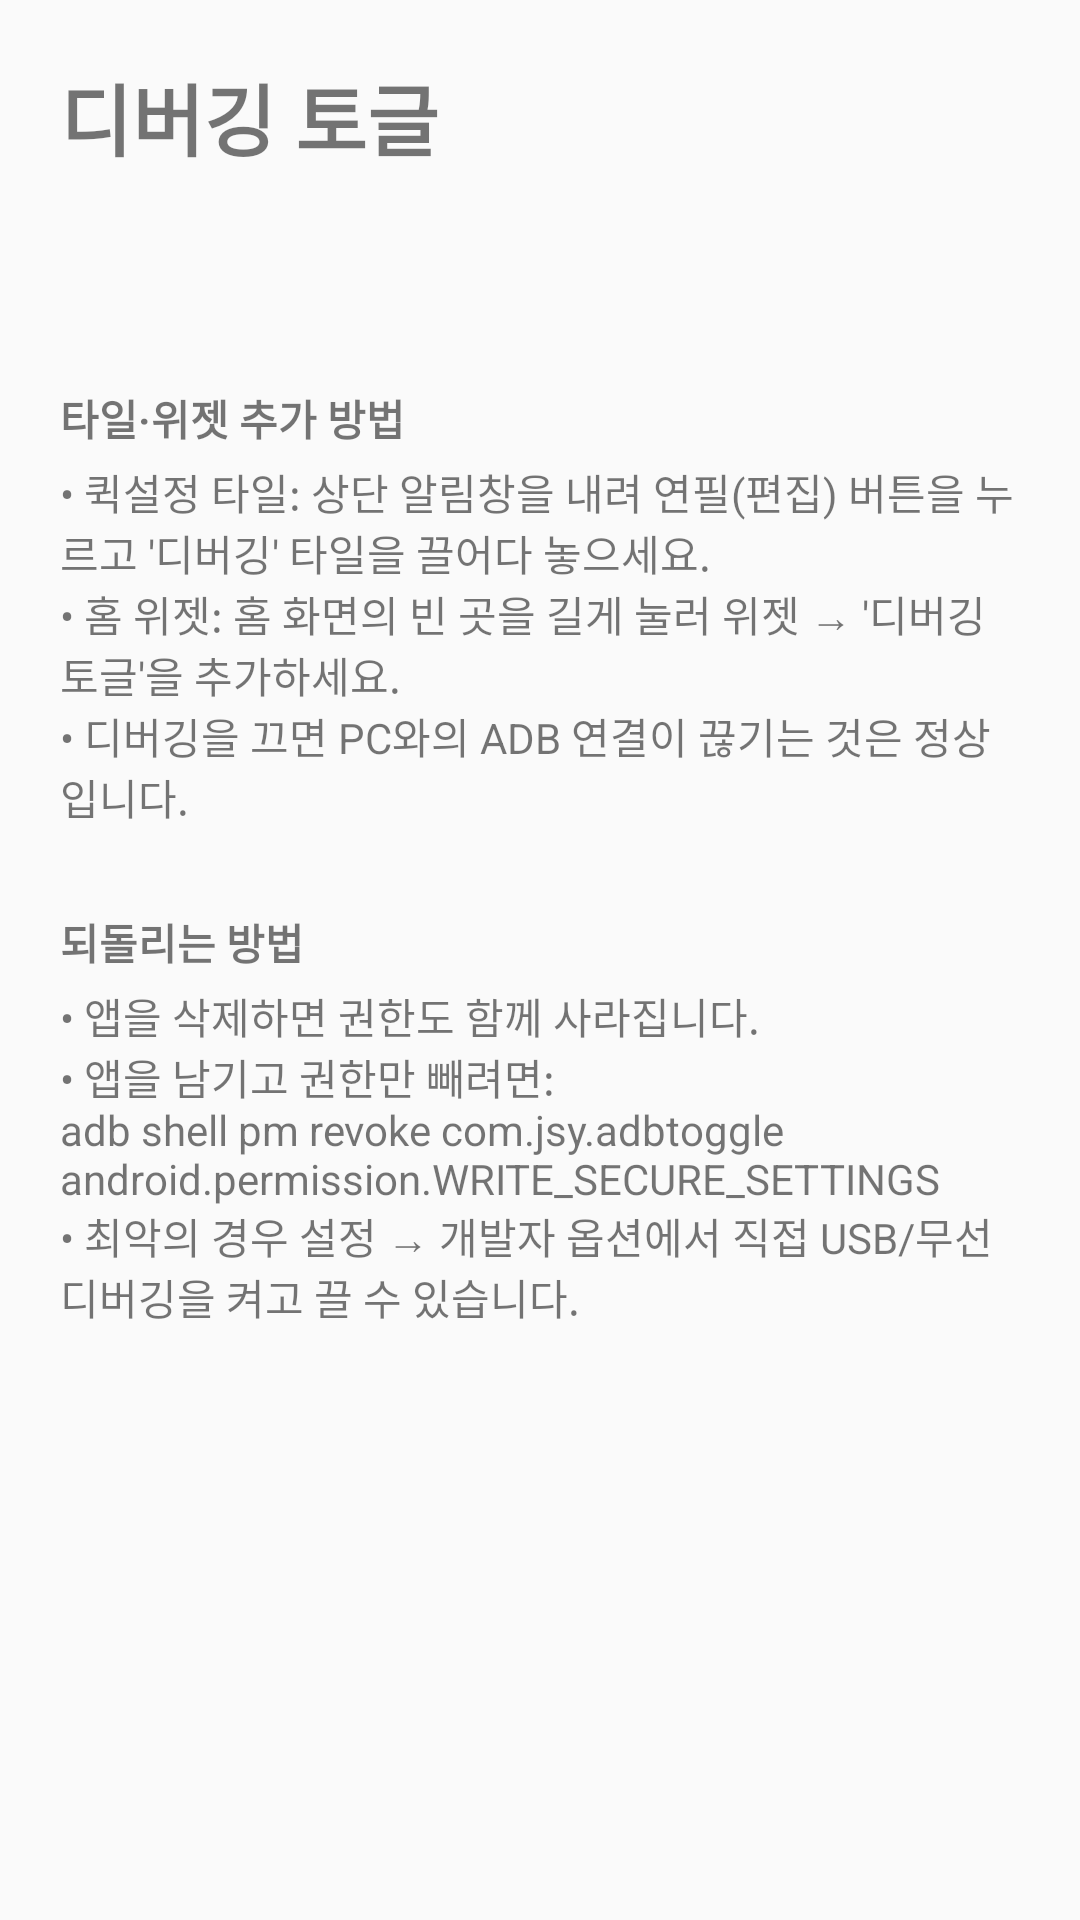

Write the Android layout XML for this screen, with the resource values it uses.
<!-- AndroidManifest.xml: application theme Theme.Adbtoggle -->
<!-- res/layout/activity_main.xml -->
<?xml version="1.0" encoding="utf-8"?>
<ScrollView xmlns:android="http://schemas.android.com/apk/res/android"
    android:id="@+id/root"
    android:layout_width="match_parent"
    android:layout_height="match_parent"
    android:fillViewport="true">

    <LinearLayout
        android:layout_width="match_parent"
        android:layout_height="wrap_content"
        android:orientation="vertical"
        android:padding="20dp">

        <TextView
            android:layout_width="match_parent"
            android:layout_height="wrap_content"
            android:layout_marginBottom="16dp"
            android:text="@string/app_name"
            android:textSize="26sp"
            android:textStyle="bold" />

        <TextView
            android:id="@+id/permission_status"
            android:layout_width="match_parent"
            android:layout_height="wrap_content"
            android:textSize="20sp"
            android:textStyle="bold" />

        
        <LinearLayout
            android:id="@+id/grant_group"
            android:layout_width="match_parent"
            android:layout_height="wrap_content"
            android:layout_marginTop="12dp"
            android:orientation="vertical"
            android:visibility="gone">

            <TextView
                android:layout_width="match_parent"
                android:layout_height="wrap_content"
                android:text="@string/grant_guide" />

            <TextView
                android:id="@+id/grant_command"
                android:layout_width="match_parent"
                android:layout_height="wrap_content"
                android:layout_marginTop="8dp"
                android:background="#22888888"
                android:fontFamily="monospace"
                android:padding="12dp"
                android:text="@string/cmd_grant"
                android:textIsSelectable="true" />

            <Button
                android:id="@+id/copy_button"
                android:layout_width="wrap_content"
                android:layout_height="wrap_content"
                android:layout_marginTop="8dp"
                android:text="@string/button_copy" />
        </LinearLayout>

        
        <LinearLayout
            android:id="@+id/state_group"
            android:layout_width="match_parent"
            android:layout_height="wrap_content"
            android:layout_marginTop="12dp"
            android:orientation="vertical"
            android:visibility="gone">

            <TextView
                android:id="@+id/usb_status"
                android:layout_width="match_parent"
                android:layout_height="wrap_content"
                android:textSize="16sp" />

            <TextView
                android:id="@+id/wireless_status"
                android:layout_width="match_parent"
                android:layout_height="wrap_content"
                android:layout_marginTop="4dp"
                android:textSize="16sp" />

            <Button
                android:id="@+id/toggle_button"
                android:layout_width="match_parent"
                android:layout_height="wrap_content"
                android:layout_marginTop="12dp" />
        </LinearLayout>

        <TextView
            android:layout_width="match_parent"
            android:layout_height="wrap_content"
            android:layout_marginTop="28dp"
            android:text="@string/add_title"
            android:textStyle="bold" />

        <TextView
            android:layout_width="match_parent"
            android:layout_height="wrap_content"
            android:layout_marginTop="4dp"
            android:text="@string/add_guide" />

        <TextView
            android:layout_width="match_parent"
            android:layout_height="wrap_content"
            android:layout_marginTop="28dp"
            android:text="@string/revert_title"
            android:textStyle="bold" />

        <TextView
            android:layout_width="match_parent"
            android:layout_height="wrap_content"
            android:layout_marginTop="4dp"
            android:text="@string/revert_guide"
            android:textIsSelectable="true" />
    </LinearLayout>
</ScrollView>
<!-- resources referenced by this layout -->
<resources>
  <string name="add_guide">• 퀵설정 타일: 상단 알림창을 내려 연필(편집) 버튼을 누르고 \'디버깅\' 타일을 끌어다 놓으세요.\n• 홈 위젯: 홈 화면의 빈 곳을 길게 눌러 위젯 → \'디버깅 토글\'을 추가하세요.\n• 디버깅을 끄면 PC와의 ADB 연결이 끊기는 것은 정상입니다.</string>
  <string name="add_title">타일·위젯 추가 방법</string>
  <string name="app_name">디버깅 토글</string>
  <string name="button_copy">복사</string>
  <string name="cmd_grant" translatable="false">adb shell pm grant com.jsy.adbtoggle android.permission.WRITE_SECURE_SETTINGS</string>
  <string name="grant_guide">PC에서 폰을 USB로 연결한 뒤, 아래 명령을 한 번만 실행하세요.</string>
  <string name="revert_guide">• 앱을 삭제하면 권한도 함께 사라집니다.\n• 앱을 남기고 권한만 빼려면:\nadb shell pm revoke com.jsy.adbtoggle android.permission.WRITE_SECURE_SETTINGS\n• 최악의 경우 설정 → 개발자 옵션에서 직접 USB/무선 디버깅을 켜고 끌 수 있습니다.</string>
  <string name="revert_title">되돌리는 방법</string>
  <style name="Theme.Adbtoggle" parent="Theme.AppCompat.DayNight.NoActionBar">
          <item name="colorPrimary">@color/primary</item>
          <item name="colorPrimaryDark">@color/primary_dark</item>
          <item name="colorAccent">@color/accent</item>
      </style>
  <color name="primary">#FF37474F</color>
  <color name="primary_dark">#FF263238</color>
  <color name="accent">#FF26A69A</color>
</resources>
